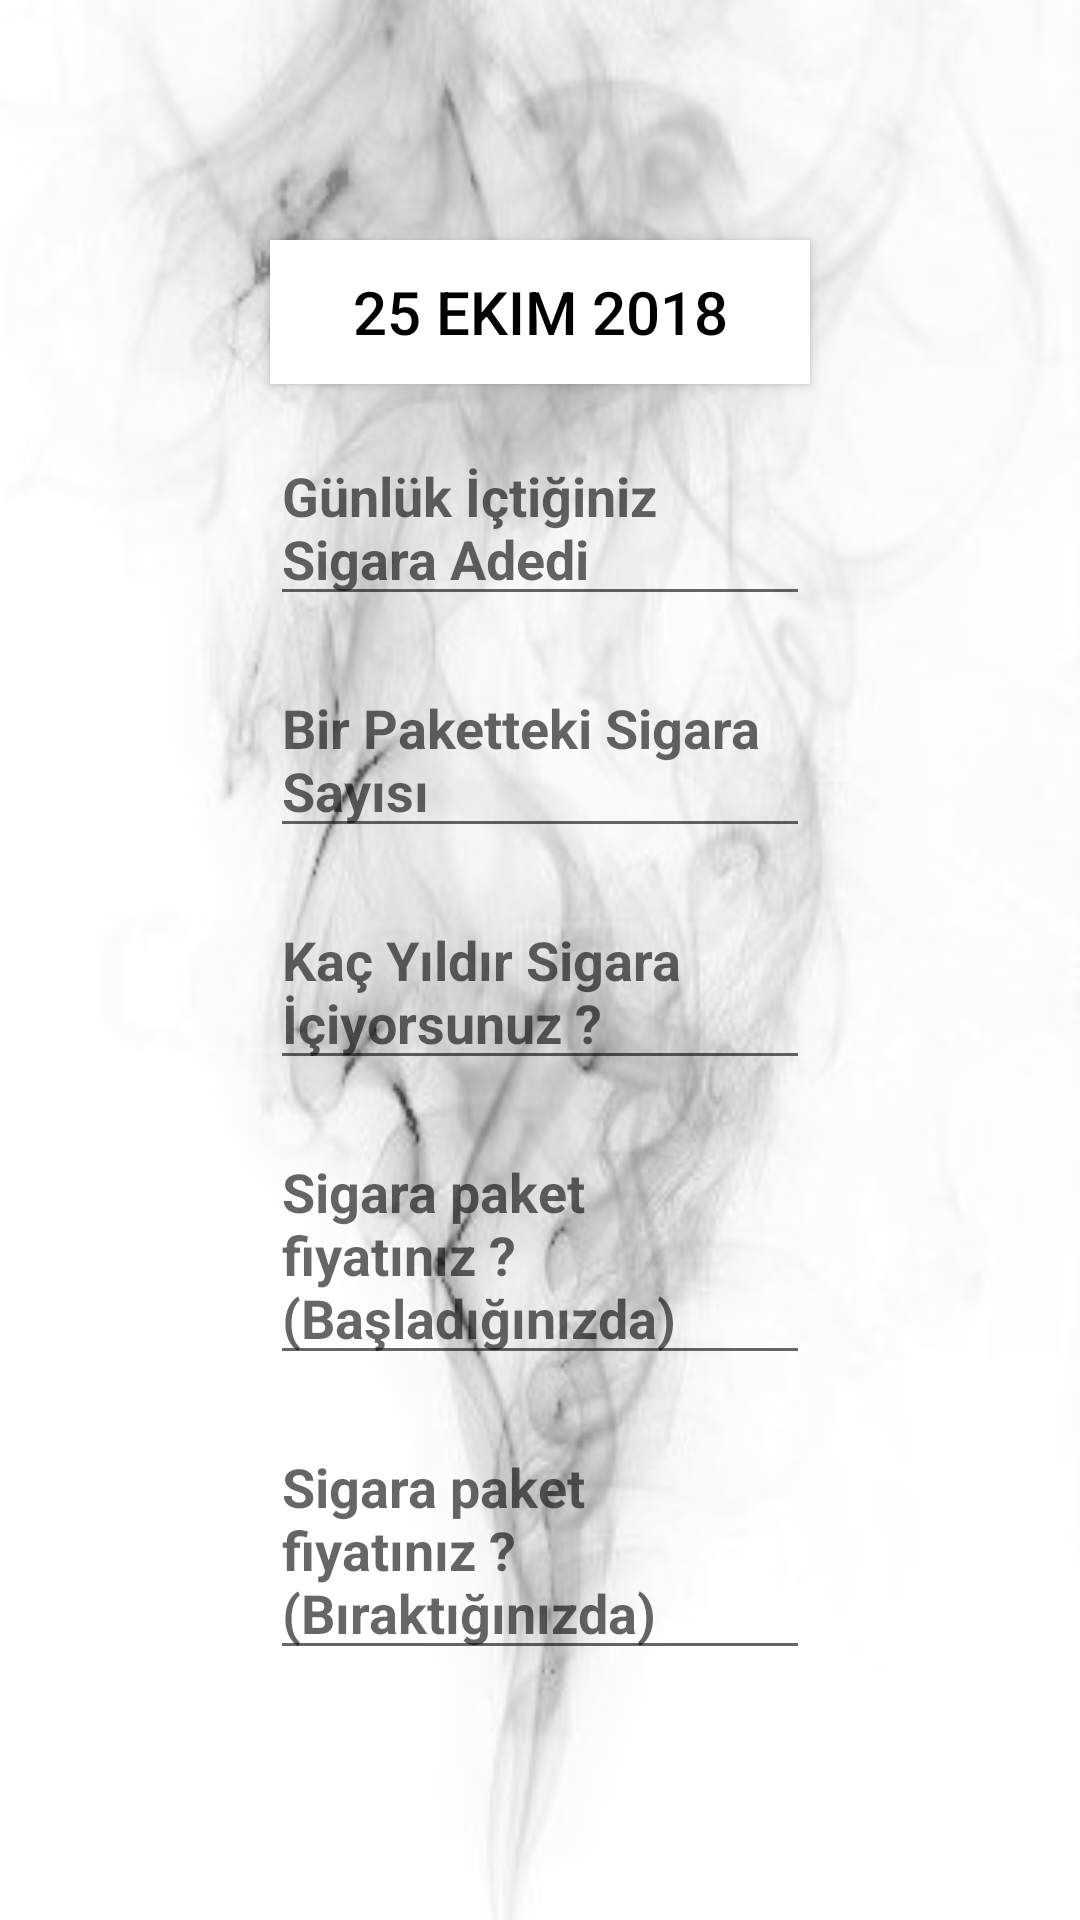

Write the Android layout XML for this screen, with the resource values it uses.
<!-- AndroidManifest.xml: application theme AppTheme -->
<!-- res/layout/activity_icmebilgileri.xml -->
<?xml version="1.0" encoding="utf-8"?>

<LinearLayout xmlns:android="http://schemas.android.com/apk/res/android"
    xmlns:app="http://schemas.android.com/apk/res-auto"
    xmlns:tools="http://schemas.android.com/tools"
    android:layout_width="match_parent"
    android:layout_height="match_parent"
    android:orientation="vertical"
    tools:context=".icmebilgileri"
    android:padding="70dp"
    android:background="@drawable/icmem">
    <Button
        android:layout_width="match_parent"
        android:layout_height="wrap_content"
        android:layout_marginLeft="20dp"
        android:layout_marginTop="10dp"
        android:layout_marginRight="20dp"
        android:background="@android:color/white"
        android:text="25 Ekim 2018"
        android:textColorLink="@android:color/black"
        android:textSize="20sp"
        android:textColor="@android:color/black"
        android:id="@+id/dialog"/>
    <EditText
        android:id="@+id/sadet"
        android:layout_marginTop="15dp"
        android:layout_marginRight="20dp"
        android:layout_marginLeft="20dp"
        android:layout_width="match_parent"
        android:layout_height="wrap_content"
        android:ems="10"
        android:textColor="@android:color/black"
        android:textStyle="bold"
        android:hint="Günlük İçtiğiniz Sigara Adedi" />
    <EditText
        android:id="@+id/psigarasay"
        android:layout_marginTop="15dp"
        android:layout_marginRight="20dp"
        android:layout_marginLeft="20dp"
        android:layout_width="match_parent"
        android:layout_height="wrap_content"
        android:ems="10"
        android:textColor="@android:color/black"
        android:textStyle="bold"
        android:hint="Bir Paketteki Sigara Sayısı" />
    <EditText
        android:id="@+id/psigarayil"
        android:layout_marginTop="15dp"
        android:layout_marginRight="20dp"
        android:layout_marginLeft="20dp"
        android:layout_width="match_parent"
        android:layout_height="wrap_content"
        android:ems="10"
        android:textColor="@android:color/black"
        android:textStyle="bold"
        android:hint="Kaç Yıldır Sigara İçiyorsunuz ?" />
    <EditText
        android:id="@+id/pfiyatbas"
        android:layout_marginTop="15dp"
        android:layout_marginRight="20dp"
        android:layout_marginLeft="20dp"
        android:layout_width="match_parent"
        android:layout_height="wrap_content"
        android:ems="10"
        android:textColor="@android:color/black"
        android:textStyle="bold"
        android:hint="Sigara paket fiyatınız ? (Başladığınızda)" />
    <EditText
        android:id="@+id/pfiyatson"
        android:layout_marginTop="15dp"
        android:layout_marginRight="20dp"
        android:layout_marginLeft="20dp"
        android:layout_width="match_parent"
        android:layout_height="wrap_content"
        android:ems="10"
        android:textColor="@android:color/black"
        android:textStyle="bold"
        android:hint="Sigara paket fiyatınız ? (Bıraktığınızda)" />
    <Spinner
        android:id="@+id/pbirim"
        android:layout_width="match_parent"
        android:layout_height="wrap_content"
        android:layout_marginTop="15dp"
        android:layout_marginRight="20dp"
        android:layout_marginLeft="20dp">
    </Spinner>
    <Button
        android:layout_width="match_parent"
        android:layout_height="wrap_content"
        android:layout_marginLeft="20dp"
        android:layout_marginTop="15dp"
        android:layout_marginRight="20dp"
        android:background="@android:color/white"
        android:text="Kaydet"
        android:textColor="@android:color/black"
        android:textSize="20sp"
        android:textColorLink="@android:color/black"
        android:id="@+id/kaydet"/>
</LinearLayout>
<!-- resources referenced by this layout -->
<resources>
  <!-- drawable icmem: jpg bitmap (drawable, 38895 bytes) -->
  <style name="AppTheme" parent="Theme.AppCompat.Light.NoActionBar">
          
          <item name="colorPrimary">#33a63a</item>
          <item name="colorPrimaryDark">@android:color/black</item>
          <item name="colorAccent">@color/colorAccent</item>
      </style>
  <color name="colorAccent">@android:color/black</color>
</resources>
